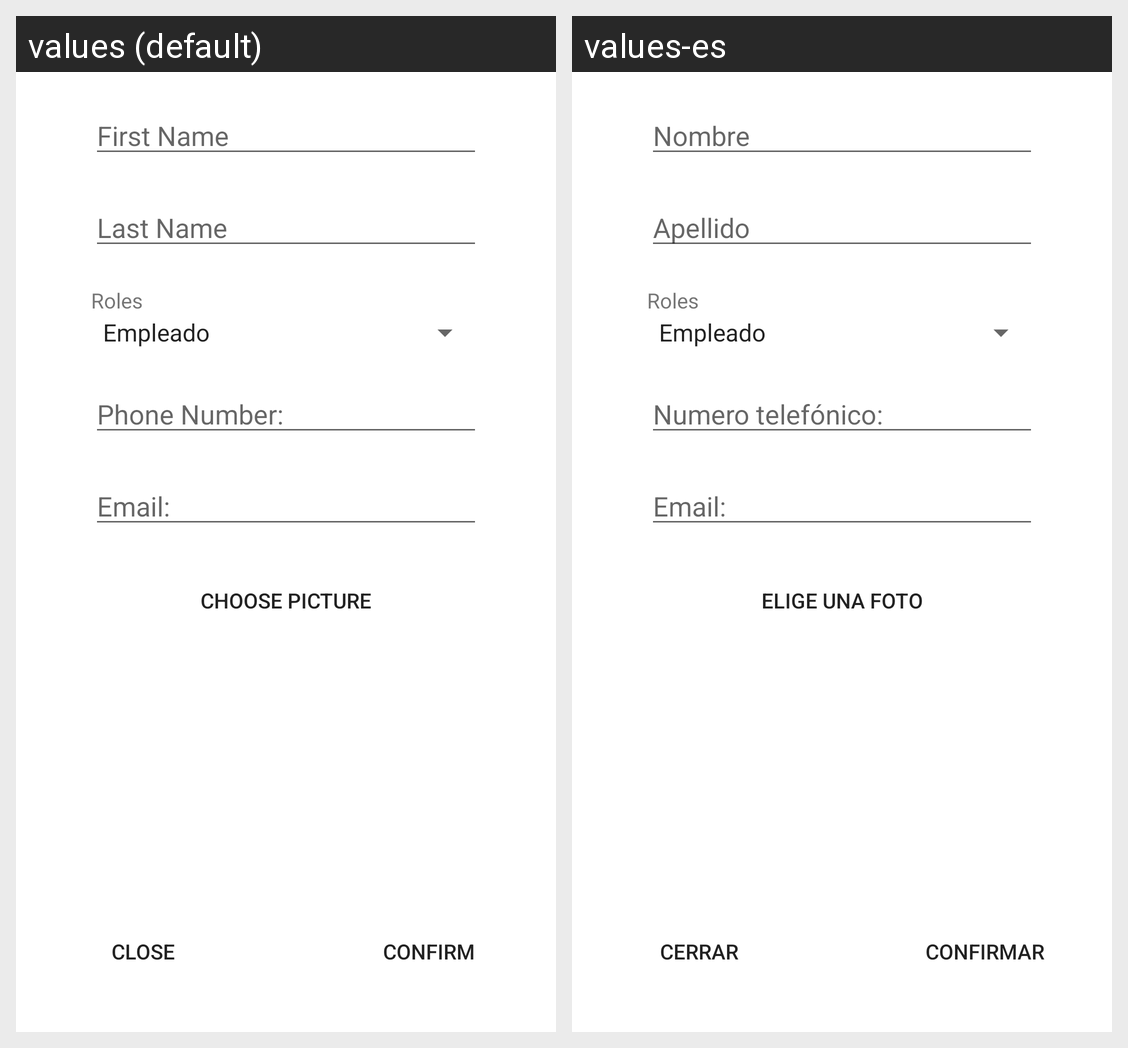

For this localized Android screen grid, give each drawn string resource with its value in every locale shown.
Android screen res/layout/fragment_stakeholder_new.xml rendered under 2 locales, left to right: values (default), values-es. Device: Nexus 5 (rendered at 1080×1920; each locale shown at half size, 540×960, under a caption strip naming it); theme Theme.MaterialComponents.DayNight.NoActionBar.
Strings drawn on this screen, with the default value and each locale's value (text and hints the layout hard-codes, and strings that could not be matched under every locale, appear in the picture but are not listed):

choose_picture
  values: Choose Picture
  values-es: Elige una foto

last_name
  values: Last Name
  values-es: Apellido

confirm
  values: Confirm
  values-es: Confirmar

close
  values: Close
  values-es: Cerrar

first_name
  values: First Name
  values-es: Nombre

roles
  values: Roles
  values-es: Roles

phone_number
  values: Phone Number:
  values-es: Numero telefónico:

email
  values: Email:
  values-es: Email:
